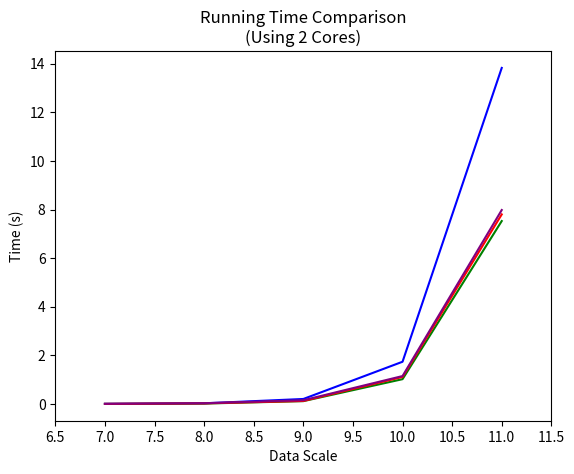

Source code (Python): (Note: this script raises an exception after producing the figure.)
import math
map_log = lambda lst: list(map(math.log, lst))

log_scale = [7, 8, 9, 10, 11]
scale = ['$2^{' + str(elem) + '}$' for elem in log_scale]
x_label = []
for elem in scale:
	x_label.append('')
	x_label.append(elem)



y1 = [0.00605488, 0.0294092, 0.208391, 1.74074, 13.8348]
y2 = [0.00615766, 0.019629, 0.119481, 1.02355, 7.53213]
y4 = [0.00475181, 0.0268388, 0.126077, 1.11406, 7.80507]
y8 = [0.00942505, 0.034541, 0.156109, 1.15209, 7.98609]


import matplotlib.pyplot as plt

plt.title('Running Time Comparison\n(Using 2 Cores)')
plt.xlabel('Data Scale')
plt.ylabel('Time (s)')
 
plt.plot(log_scale, y1,'b', label='1 Thread')
plt.plot(log_scale, y2,'g', label='2 Threads')
plt.plot(log_scale, y4,'r', label='4 Threads')
plt.plot(log_scale, y8,'purple', label='8 Threads')
# plt.plot(log_scale, map_log(y16),'brown', label='16 Threads')

loc, labels = plt.xticks()
plt.xticks(loc, x_label, rotation=0)
# loc, labels = plt.yticks()
# plt.yticks(loc, ['$10^{' + str(int(elem)) + '}$' for elem in list(loc)], rotation=0)

'''plt.title('Running Time Comparison when Applying Master-Slave Mode \n (Using 4 Cores)')
plt.xlabel('Data Scale')
plt.ylabel('Time (s)')
 

plt.plot(log_scale, y314,'g', label='Collaborative Computing')
plt.plot(log_scale, y34,'b', label='Master-Slave')

plt.xticks(log_scale, scale, rotation=0)'''

'''plt.title('Running Memory Comparison\n(R stands for Row Seperation, B stands for Block Seperation)')
# plt.xlabel('')
plt.ylabel('Memory (MB)')
 
plt.bar([i for i in range(len(mem2048))], mem2048, width = 0.25,facecolor = 'r', edgecolor = 'white', label = 'Total')
plt.bar([i + 0.3 for i in range(len(mem2048))], mem2048_main, width = 0.25,facecolor = 'g', edgecolor = 'white', label = 'Master')
plt.bar([i + 0.6 for i in range(len(mem2048))], mem2048_sub, width = 0.25,facecolor = 'b', edgecolor = 'white', label = 'Slave')
x_label = [' ', 'R-Send-Recv', ' ', 'R-Scatter-Gather', ' ', 'B-Send-Recv\nRows & Columns', ' ', 'B-Send-Recv\nCannon']
loc, labels = plt.xticks()
plt.xticks([elem + 0.3 for elem in list(loc)], x_label, rotation=0)'''

'''plt.title('Running Time\n(In Calculating 1024 * 1024 Matrixes, Using 4 Cores)')
plt.xlabel('Number of Processes')
plt.ylabel('Time (s)')

time = [34.4074, 18.9103, 11.4054, 12.4829, 12.9519]
corenum = [1, 2, 4, 8, 16]
 
plt.plot(corenum, time,'r')'''

plt.legend(bbox_to_anchor=[0.5, 0.9])
plt.grid()
plt.show()